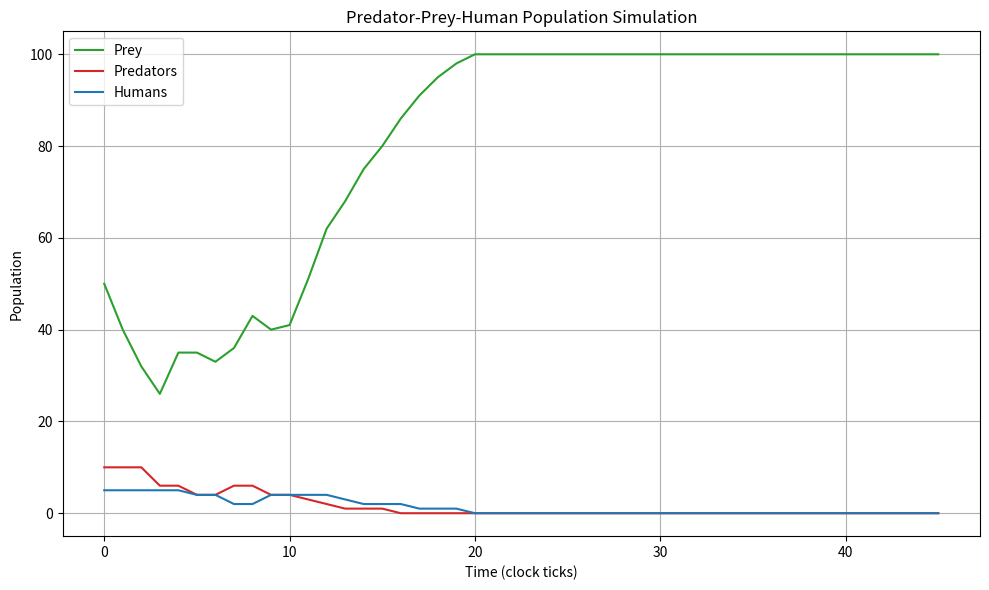

Python code for this plot:
"""Homework 3, Problem 3 - Matheus Henrique Da Silva - Z23704669

adapted from the professor's code.
"""

from __future__ import annotations

import random
import matplotlib.pyplot as plt


class Island:
    """a square grid of animal objects; empty positions contain zero."""

    def __init__(self, n: int, prey_count: int = 0,
                 predator_count: int = 0, count_humans: int = 0) -> None:
        """create an n-by-n island and randomly place the initial populations.

        preconditions: n > 0; counts are nonnegative and sum to at most n*n.
        postcondition: each animal occupies a distinct grid location.
        """
        if n <= 0 or min(prey_count, predator_count, count_humans) < 0:
            raise ValueError("Grid size must be positive and counts nonnegative")
        if prey_count + predator_count + count_humans > n * n:
            raise ValueError("Too many animals for the island")
        self.grid_size = n
        self.grid: list[list[Animal | int]] = [[0] * n for _ in range(n)]
        self.init_animals(prey_count, predator_count, count_humans)

    def init_animals(self, prey_count: int, predator_count: int,
                     count_humans: int = 0) -> None:
        """place prey, predators, and humans in distinct random empty cells.

        preconditions: counts are nonnegative and enough cells are empty.
        """
        if min(prey_count, predator_count, count_humans) < 0:
            raise ValueError("Counts must be nonnegative")
        available = [(x, y) for x in range(self.grid_size)
                     for y in range(self.grid_size) if self.animal(x, y) == 0]
        if sum((prey_count, predator_count, count_humans)) > len(available):
            raise ValueError("Not enough empty cells")
        random.shuffle(available)
        for animal_type, count in ((Prey, prey_count),
                                   (Predator, predator_count),
                                   (Human, count_humans)):
            for _ in range(count):
                x, y = available.pop()
                self.register(animal_type(self, x=x, y=y))

    def clear_all_moved_flags(self) -> None:
        """reset the movement flags before the next simulation tick."""
        for animal in self.animals():
            animal.clear_moved_flag()

    def size(self) -> int:
        """return the island's width and height."""
        return self.grid_size

    def register(self, animal: Animal) -> None:
        """put an animal in the grid at its current coordinates."""
        self.grid[animal.x][animal.y] = animal

    def remove(self, animal: Animal) -> None:
        """remove an animal from its cell if it still occupies that cell."""
        if self.animal(animal.x, animal.y) is animal:
            self.grid[animal.x][animal.y] = 0

    def animal(self, x: int, y: int) -> Animal | int:
        """return the object at (x,y), zero if empty, or -1 if outside."""
        if 0 <= x < self.grid_size and 0 <= y < self.grid_size:
            return self.grid[x][y]
        return -1

    def animals(self) -> list[Animal]:
        """return a snapshot of all animals currently on the island."""
        return [item for row in self.grid for item in row
                if isinstance(item, Animal)]

    def __str__(self) -> str:
        """return a printable grid with the origin at the bottom left."""
        return "\n".join("  ".join(str(self.animal(x, y))
                            if self.animal(x, y) else "."
                            for x in range(self.grid_size))
                         for y in range(self.grid_size - 1, -1, -1))

    def count_prey(self) -> int:
        """return the number of prey currently on the island."""
        return sum(isinstance(a, Prey) for a in self.animals())

    def count_predators(self) -> int:
        """return the number of predators currently on the island."""
        return sum(isinstance(a, Predator) for a in self.animals())

    def count_humans(self) -> int:
        """return the number of humans currently on the island."""
        return sum(isinstance(a, Human) for a in self.animals())


class Animal:
    """base class with shared position, movement, and breeding behaviors."""

    def __init__(self, island: Island, x: int = 0, y: int = 0,
                 s: str = "A") -> None:
        """store the animal's island, coordinates, and display character."""
        self.island = island
        self.name = s
        self.x = x
        self.y = y
        self.moved = False
        self.breed_clock = 0

    def position(self) -> tuple[int, int]:
        """return the current (x,y) coordinates."""
        return self.x, self.y

    def __str__(self) -> str:
        """return the symbol displayed on the island grid."""
        return self.name

    def check_grid(self, type_looking_for: type = int) -> tuple[int, int] | int:
        """find the first of eight adjacent cells of the given exact type.

        return (x,y) when found or zero when none are available.
        """
        offsets = [(-1, 1), (0, 1), (1, 1), (-1, 0),
                   (1, 0), (-1, -1), (0, -1), (1, -1)]
        for dx, dy in offsets:
            x, y = self.x + dx, self.y + dy
            if type(self.island.animal(x, y)) is type_looking_for:
                if 0 <= x < self.island.size() and 0 <= y < self.island.size():
                    return x, y
        return 0

    def move(self) -> None:
        """move once into a neighboring empty cell, if one exists."""
        if not self.moved:
            location = self.check_grid(int)
            if location:
                self.island.remove(self)
                self.x, self.y = location
                self.island.register(self)
                self.moved = True

    def breed(self) -> None:
        """produce an animal of the same class in a free neighboring cell.

        breeding occurs when the breed clock reaches zero, if space exists.
        """
        if self.breed_clock <= 0:
            location = self.check_grid(int)
            if location:
                self.breed_clock = self.breed_time
                new_animal = self.__class__(self.island, x=location[0],
                                            y=location[1])
                self.island.register(new_animal)

    def clear_moved_flag(self) -> None:
        """allow movement during the following simulation tick."""
        self.moved = False


class Prey(Animal):
    """an animal that moves and breeds but does not hunt."""

    breed_time: int = 3

    def __init__(self, island: Island, x: int = 0, y: int = 0,
                 s: str = "O") -> None:
        """initialize a prey with its breeding clock."""
        super().__init__(island, x, y, s)
        self.breed_clock = self.breed_time

    def clock_tick(self) -> None:
        """decrease the prey's breeding clock by one tick."""
        self.breed_clock -= 1


class Predator(Animal):
    """an animal that hunts prey and starves if it cannot eat."""

    breed_time: int = 6
    starve_time: int = 3

    def __init__(self, island: Island, x: int = 0, y: int = 0,
                 s: str = "X") -> None:
        """initialize breeding and starvation clocks for a predator."""
        super().__init__(island, x, y, s)
        self.breed_clock = self.breed_time
        self.starve_clock = self.starve_time

    def clock_tick(self) -> None:
        """advance clocks; remove the predator if starvation reaches zero."""
        self.breed_clock -= 1
        self.starve_clock -= 1
        if self.starve_clock <= 0:
            self.island.remove(self)

    def eat(self) -> None:
        """eat neighboring prey, move into its cell, and reset starvation."""
        if not self.moved:
            location = self.check_grid(Prey)
            if location:
                prey = self.island.animal(*location)
                self.island.remove(prey)
                self.island.remove(self)
                self.x, self.y = location
                self.island.register(self)
                self.starve_clock = self.starve_time
                self.moved = True


class Human(Animal):
    """an animal that hunts predators, breeds, and may starve."""

    breed_time: int = 8
    hunt_time: int = 2
    starve_time: int = 5

    def __init__(self, island: Island, x: int = 0, y: int = 0,
                 s: str = "H") -> None:
        """initialize a human's breeding, hunting, and starvation clocks."""
        super().__init__(island, x, y, s)
        self.breed_clock = self.breed_time
        self.hunt_clock = self.hunt_time
        self.starve_clock = self.starve_time

    def clock_tick(self) -> None:
        """advance three clocks; remove a starving human."""
        self.breed_clock -= 1
        self.hunt_clock -= 1
        self.starve_clock -= 1
        if self.starve_clock <= 0:
            self.island.remove(self)

    def eat(self) -> None:
        """at each hunt interval, eat an adjacent predator, if present.

        successful hunting moves the human and resets its starvation clock.
        Humans never eat prey.
        """
        if self.moved or self.hunt_clock > 0:
            return
        self.hunt_clock = self.hunt_time
        location = self.check_grid(Predator)
        if location:
            predator = self.island.animal(*location)
            self.island.remove(predator)
            self.island.remove(self)
            self.x, self.y = location
            self.island.register(self)
            self.starve_clock = self.starve_time
            self.moved = True


def main(predator_breed_time: int = 6, predator_starve_time: int = 3,
         initial_predators: int = 10, prey_breed_time: int = 3,
         initial_prey: int = 50, size: int = 10, ticks: int = 1000,
         human_breed_time: int = 8, human_hunt_time: int = 2,
         human_starve_time: int = 5, initial_humans: int = 5,
         convergence_ticks: int = 25, show_plot: bool = True) -> tuple[list[int], list[int], list[int]]:
    """run and graph the three populations, stopping at convergence or 1000 ticks.

    preconditions: timing values and island size are positive, counts fit grid.
    returns time histories for prey, predators, and humans (including tick 0).
    convergence is defined as unchanged counts for convergence_ticks ticks.
    """
    if min(predator_breed_time, predator_starve_time, prey_breed_time,
           human_breed_time, human_hunt_time, human_starve_time,
           convergence_ticks) <= 0:
        raise ValueError("Times and convergence interval must be positive")
    Predator.breed_time = predator_breed_time
    Predator.starve_time = predator_starve_time
    Prey.breed_time = prey_breed_time
    Human.breed_time = human_breed_time
    Human.hunt_time = human_hunt_time
    Human.starve_time = human_starve_time

    isle = Island(size, initial_prey, initial_predators, initial_humans)
    prey_list = [isle.count_prey()]
    predator_list = [isle.count_predators()]
    human_list = [isle.count_humans()]
    print("Initial island grid (tick 0):")
    print(isle)
    print(f"Tick 0: Prey={prey_list[-1]}, Predators={predator_list[-1]}, Humans={human_list[-1]}")
    unchanged = 0
    final_tick = 0
    for tick in range(1, min(ticks, 1000) + 1):
        isle.clear_all_moved_flags()
        current_animals = isle.animals()
        for animal in current_animals:
            if isle.animal(animal.x, animal.y) is not animal:
                continue
            if isinstance(animal, (Predator, Human)):
                animal.eat()
            animal.move()
            animal.breed()
            animal.clock_tick()

        prey_list.append(isle.count_prey())
        predator_list.append(isle.count_predators())
        human_list.append(isle.count_humans())
        final_tick = tick
        current = (prey_list[-1], predator_list[-1], human_list[-1])
        previous = (prey_list[-2], predator_list[-2], human_list[-2])
        unchanged = unchanged + 1 if current == previous else 0
        if tick % 10 == 0 or tick == 1:
            print(f"Tick {tick}: Prey={current[0]}, Predators={current[1]}, Humans={current[2]}")
        if unchanged >= convergence_ticks:
            print(f"All three populations stabilized for {convergence_ticks} ticks.")
            break

    print(f"\nFinal island grid (tick {final_tick}):")
    print(isle)
    print(f"Final populations: Prey={prey_list[-1]}, Predators={predator_list[-1]}, Humans={human_list[-1]}")
    print(f"Simulation finished after {final_tick} ticks.")

    times = range(len(prey_list))
    plt.figure(figsize=(10, 6))
    plt.plot(times, prey_list, label="Prey", color="tab:green")
    plt.plot(times, predator_list, label="Predators", color="tab:red")
    plt.plot(times, human_list, label="Humans", color="tab:blue")
    plt.title("Predator-Prey-Human Population Simulation")
    plt.xlabel("Time (clock ticks)")
    plt.ylabel("Population")
    plt.legend()
    plt.grid(True)
    plt.tight_layout()
    if show_plot:
        plt.show()
    return prey_list, predator_list, human_list


if __name__ == "__main__":
    random.seed(7)  
    main()
